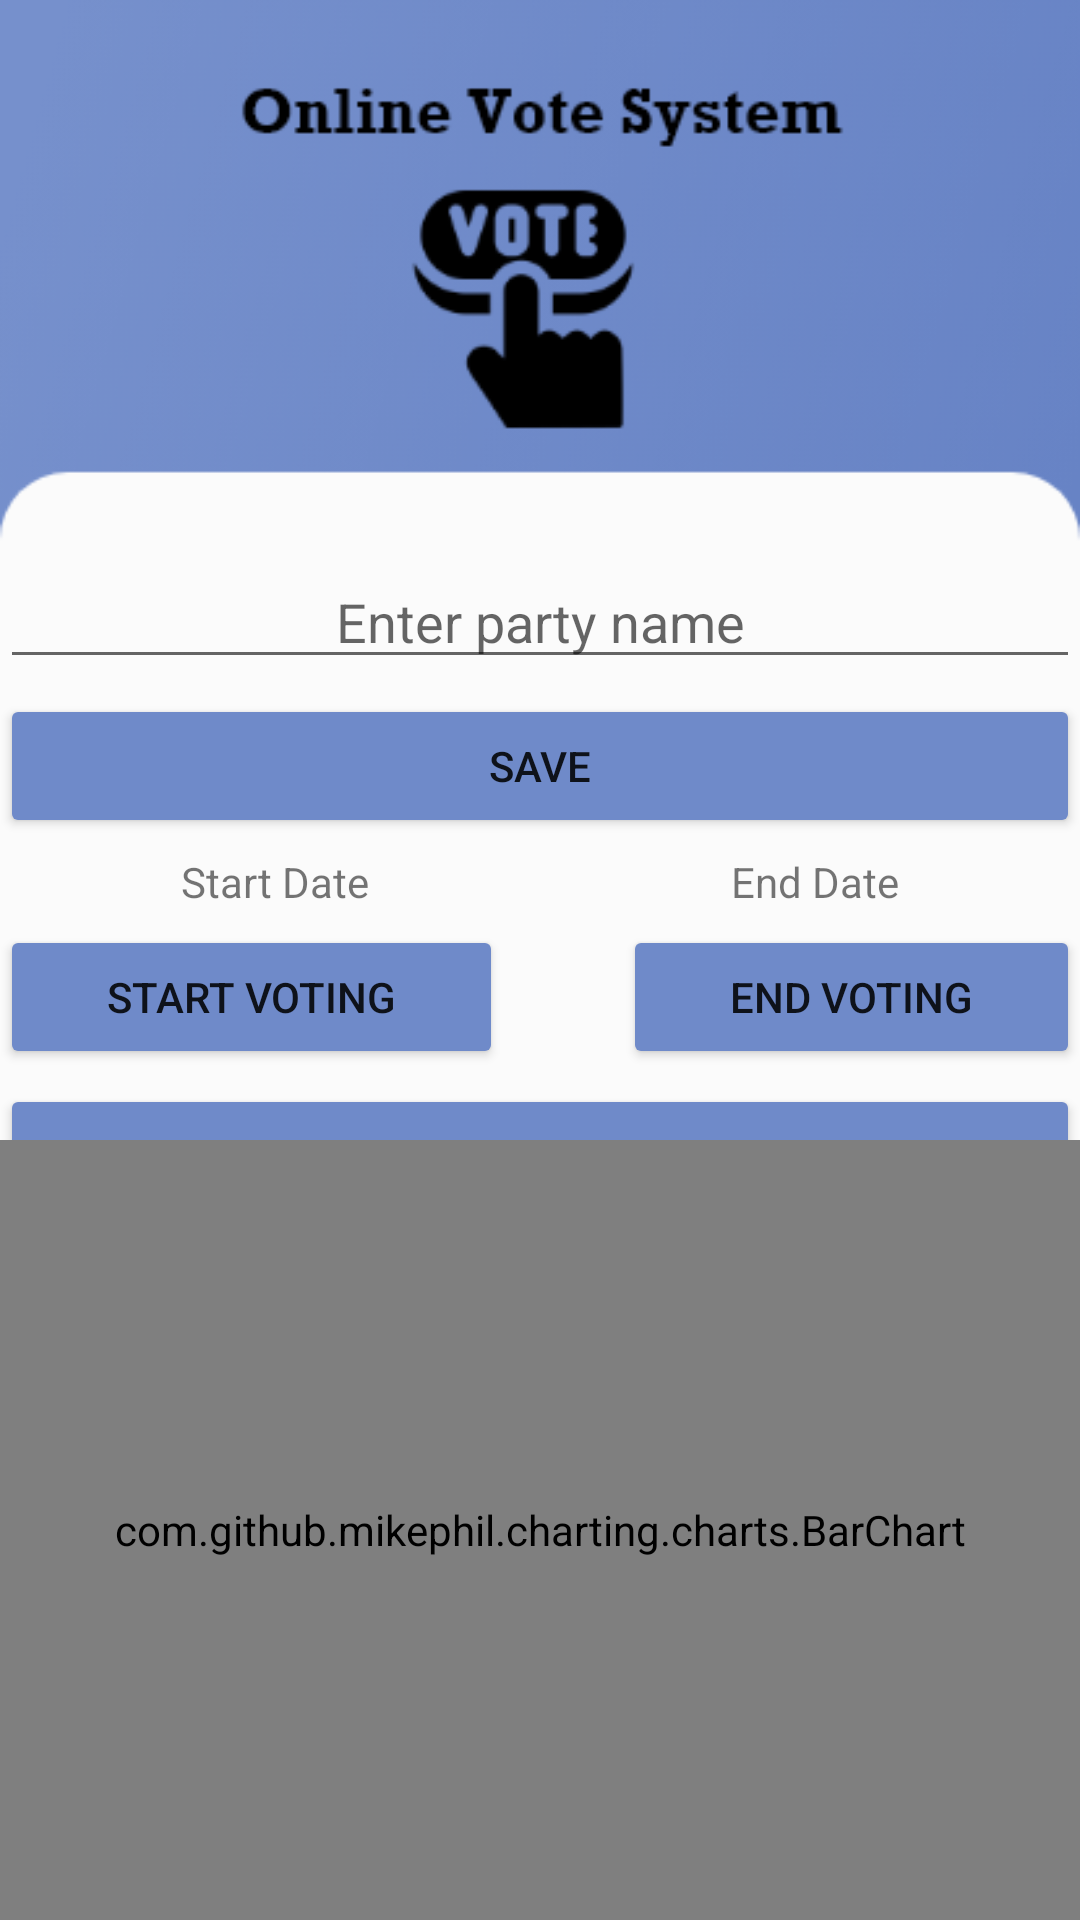

This screen was rendered from an Android layout file. Write that file and the resources it references.
<!-- AndroidManifest.xml: application theme Theme.OvsAdmin -->
<!-- res/layout/activity_main.xml -->
<?xml version="1.0" encoding="utf-8"?>

<androidx.constraintlayout.widget.ConstraintLayout xmlns:android="http://schemas.android.com/apk/res/android"
    xmlns:app="http://schemas.android.com/apk/res-auto"
    xmlns:tools="http://schemas.android.com/tools"
    android:layout_width="match_parent"
    android:layout_height="match_parent"
    android:background="@drawable/vote"
    tools:context=".MainActivity">

    <LinearLayout
        android:id="@+id/linearLayout"
        android:layout_width="match_parent"
        android:layout_height="wrap_content"
        android:layout_marginTop="180dp"
        android:orientation="vertical"
        app:layout_constraintEnd_toEndOf="parent"
        app:layout_constraintStart_toStartOf="parent"
        app:layout_constraintTop_toTopOf="parent">

        <LinearLayout
            android:layout_width="match_parent"
            android:layout_height="match_parent"
            android:orientation="vertical">

            <EditText
                android:id="@+id/et_partyname"
                android:layout_width="match_parent"
                android:layout_height="wrap_content"
                android:layout_marginTop="5dp"
                android:ems="10"
                android:gravity="center"
                android:hint="Enter party name"
                android:inputType="textPersonName" />

            <Button
                android:id="@+id/btn_saveParty"
                android:layout_width="match_parent"
                android:layout_height="wrap_content"
                android:layout_marginTop="5dp"
                android:backgroundTint="@color/bgColor"
                android:onClick="saveParty"
                android:text="Save" />
        </LinearLayout>

        <LinearLayout
            android:layout_width="match_parent"
            android:layout_height="match_parent"
            android:orientation="horizontal">

            <TextView
                android:id="@+id/tv_startDate"
                android:layout_width="wrap_content"
                android:layout_height="wrap_content"
                android:layout_marginTop="5dp"
                android:layout_weight="1"
                android:gravity="center"
                android:onClick="startDate"
                android:text="Start Date" />

            <TextView
                android:id="@+id/tv_endDate"
                android:layout_width="wrap_content"
                android:layout_height="wrap_content"
                android:layout_marginTop="5dp"
                android:layout_weight="1"
                android:gravity="center"
                android:onClick="endDate"
                android:text="End Date" />
        </LinearLayout>

        <LinearLayout
            android:layout_width="match_parent"
            android:layout_height="match_parent"
            android:orientation="horizontal">

            <Button
                android:id="@+id/btn_startVote"
                android:layout_width="wrap_content"
                android:layout_height="wrap_content"
                android:layout_marginTop="5dp"
                android:layout_marginRight="20dp"
                android:layout_weight="1"
                android:backgroundTint="@color/bgColor"
                android:onClick="startVote"
                android:text="Start Voting" />

            <Button
                android:id="@+id/btn_endVote"
                android:layout_width="wrap_content"
                android:layout_height="wrap_content"
                android:layout_marginLeft="20dp"
                android:layout_marginTop="5dp"
                android:layout_weight="1"
                android:backgroundTint="@color/bgColor"
                android:onClick="endVote"
                android:text="End Voting" />
        </LinearLayout>

        <LinearLayout
            android:layout_width="match_parent"
            android:layout_height="match_parent"
            android:orientation="horizontal"
            tools:visibility="visible">

            <Button
                android:id="@+id/btn_showRes"
                android:layout_width="wrap_content"
                android:layout_height="wrap_content"
                android:layout_marginTop="5dp"
                android:layout_weight="1"
                android:backgroundTint="@color/bgColor"
                android:onClick="showRes"
                android:text="Show Results"
                android:visibility="visible" />
        </LinearLayout>

    </LinearLayout>

    <com.github.mikephil.charting.charts.BarChart
        android:id="@+id/barChart"
        android:layout_width="match_parent"
        android:layout_height="260dp"
        app:layout_constraintBottom_toBottomOf="parent"
        app:layout_constraintEnd_toEndOf="parent"
        app:layout_constraintStart_toStartOf="parent"></com.github.mikephil.charting.charts.BarChart>

</androidx.constraintlayout.widget.ConstraintLayout>
<!-- resources referenced by this layout -->
<resources>
  <color name="bgColor">#6f8ac9</color>
  <!-- drawable vote: png bitmap (drawable-v24, 30885 bytes) -->
  <style name="Theme.OvsAdmin" parent="Theme.MaterialComponents.DayNight.DarkActionBar">
          
          <item name="colorPrimary">@color/purple_500</item>
          <item name="colorPrimaryVariant">@color/purple_700</item>
          <item name="colorOnPrimary">@color/white</item>
          
          <item name="colorSecondary">@color/teal_200</item>
          <item name="colorSecondaryVariant">@color/teal_700</item>
          <item name="colorOnSecondary">@color/black</item>
          
          <item name="android:statusBarColor" tools:targetApi="l">?attr/colorPrimaryVariant</item>
          
          <item name="windowNoTitle">true</item>
          <item name="windowActionBar">false</item>
      </style>
  <color name="purple_500">#FF6200EE</color>
  <color name="purple_700">#FF3700B3</color>
  <color name="white">#FFFFFFFF</color>
  <color name="teal_200">#FF03DAC5</color>
  <color name="teal_700">#FF018786</color>
  <color name="black">#FF000000</color>
</resources>
